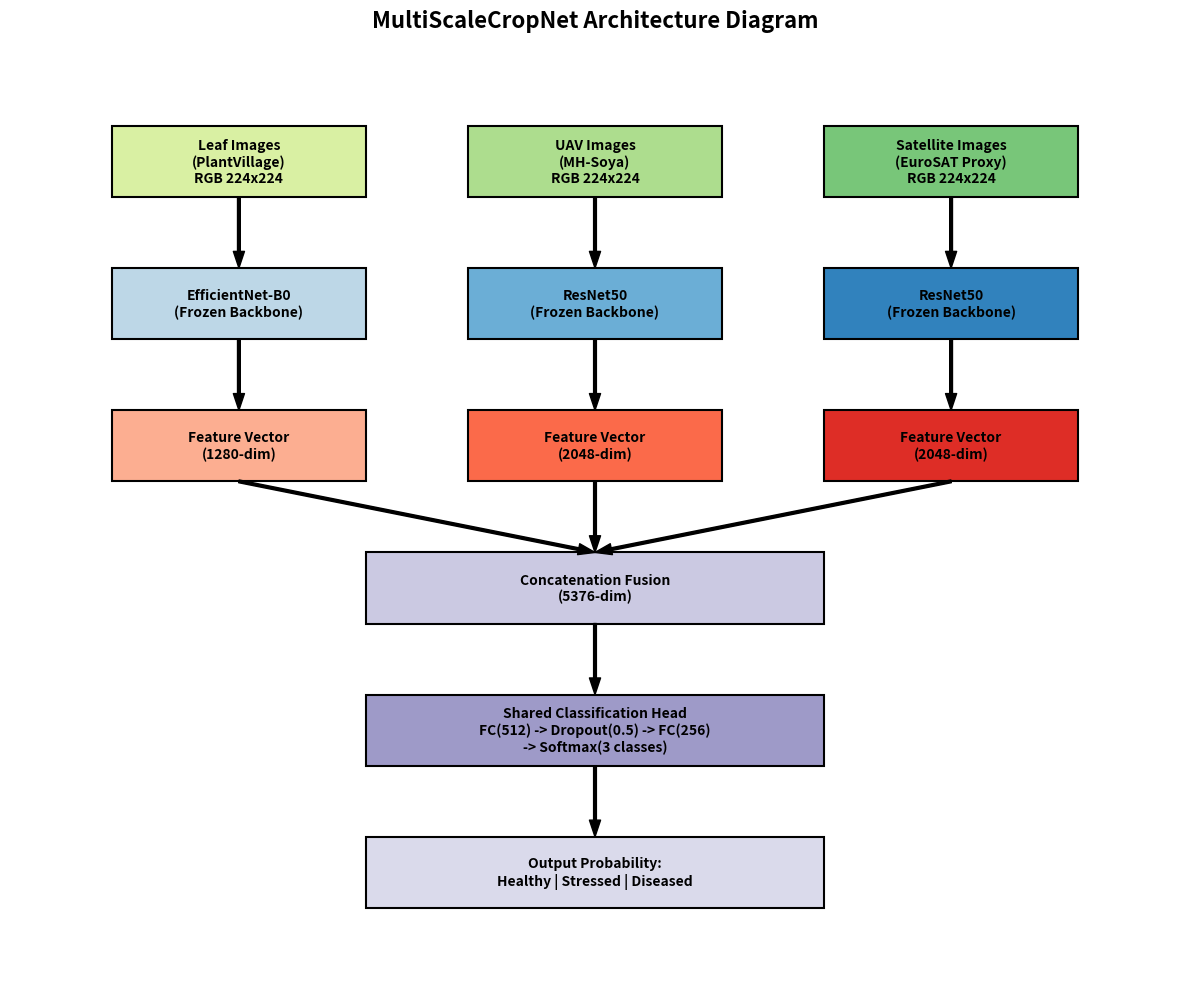

The script that saved this image:
import matplotlib.pyplot as plt
import matplotlib.patches as patches

fig, ax = plt.subplots(figsize=(12, 10))
ax.axis('off')

def draw_box(ax, x, y, width, height, text, facecolor, edgecolor='black', fontsize=10):
    rect = patches.Rectangle((x, y), width, height, linewidth=1.5, edgecolor=edgecolor, facecolor=facecolor, zorder=2)
    ax.add_patch(rect)
    ax.text(x + width/2, y + height/2, text, horizontalalignment='center', verticalalignment='center', fontsize=fontsize, fontweight='bold', zorder=3)
    return rect

# Inputs
draw_box(ax, 1, 8, 2.5, 1, "Leaf Images\n(PlantVillage)\nRGB 224x224", '#d9f0a3')
draw_box(ax, 4.5, 8, 2.5, 1, "UAV Images\n(MH-Soya)\nRGB 224x224", '#addd8e')
draw_box(ax, 8, 8, 2.5, 1, "Satellite Images\n(EuroSAT Proxy)\nRGB 224x224", '#78c679')

for x in [2.25, 5.75, 9.25]:
    ax.annotate('', xy=(x, 7), xytext=(x, 8), arrowprops=dict(facecolor='black', width=2, headwidth=8))

# Backbones
draw_box(ax, 1, 6, 2.5, 1, "EfficientNet-B0\n(Frozen Backbone)", '#bdd7e7')
draw_box(ax, 4.5, 6, 2.5, 1, "ResNet50\n(Frozen Backbone)", '#6baed6')
draw_box(ax, 8, 6, 2.5, 1, "ResNet50\n(Frozen Backbone)", '#3182bd')

for x in [2.25, 5.75, 9.25]:
    ax.annotate('', xy=(x, 5), xytext=(x, 6), arrowprops=dict(facecolor='black', width=2, headwidth=8))

# Vectors
draw_box(ax, 1, 4, 2.5, 1, "Feature Vector\n(1280-dim)", '#fcae91')
draw_box(ax, 4.5, 4, 2.5, 1, "Feature Vector\n(2048-dim)", '#fb6a4a')
draw_box(ax, 8, 4, 2.5, 1, "Feature Vector\n(2048-dim)", '#de2d26')

# Arrows to Concat
ax.annotate('', xy=(5.75, 3), xytext=(2.25, 4), arrowprops=dict(facecolor='black', width=2, headwidth=8))
ax.annotate('', xy=(5.75, 3), xytext=(5.75, 4), arrowprops=dict(facecolor='black', width=2, headwidth=8))
ax.annotate('', xy=(5.75, 3), xytext=(9.25, 4), arrowprops=dict(facecolor='black', width=2, headwidth=8))

# Concat
draw_box(ax, 3.5, 2, 4.5, 1, "Concatenation Fusion\n(5376-dim)", '#cbc9e2')

ax.annotate('', xy=(5.75, 1), xytext=(5.75, 2), arrowprops=dict(facecolor='black', width=2, headwidth=8))

# Head
draw_box(ax, 3.5, 0, 4.5, 1, "Shared Classification Head\nFC(512) -> Dropout(0.5) -> FC(256)\n-> Softmax(3 classes)", '#9e9ac8')

ax.annotate('', xy=(5.75, -1), xytext=(5.75, 0), arrowprops=dict(facecolor='black', width=2, headwidth=8))

# Output
draw_box(ax, 3.5, -2, 4.5, 1, "Output Probability:\nHealthy | Stressed | Diseased", '#dadaeb')

plt.title("MultiScaleCropNet Architecture Diagram", fontsize=16, fontweight='bold', pad=20)
plt.xlim(0, 11.5)
plt.ylim(-3, 10)
plt.tight_layout()
plt.savefig('architecture_diagram.png', dpi=300, bbox_inches='tight')
print("Architecture diagram generated efficiently!")
